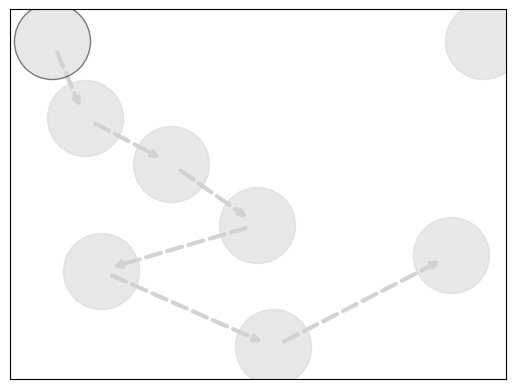

Write the Python code that produced this figure. (Note: this script raises an exception after producing the figure.)
#author py chen

import networkx as nx
import matplotlib.pyplot as plt
import warnings
warnings.filterwarnings("ignore")

# 创建有向边：nx.Graph()创建的为无向边
G=nx.DiGraph()
# 增加节点：可以使用 G.add_node(A)增加一个A节点 也可以使用G.add_nodes_from(['B','C','D','E'])增加节点集合
# 删除节点：G.remove_nodes(node) 也可以使用G.remove_nodes_from(['B','C','D','E'])
# 查询节点：G.nodes()
# 查询节点个数：G.number_of_nodes()
# 指定节点的方向 从edge[0] 指向 edge[1]

plt.rcParams['font.sans-serif']=['SimHei']
plt.rcParams['axes.unicode_minus']=False
# 定义有向边之间的关系
G.add_edge('B', 'C', weight=10)
G.add_edge('C', 'D', weight=8)
G.add_edge('D', 'E', weight=10)
G.add_edge('E', 'F', weight=10)
G.add_edge('F', 'G', weight=10)
G.add_edge('G', 'H', weight=10)
G.add_node('A')

edge_labels=dict([((u,v,),d['weight']) for u,v,d in G.edges(data=True)])
print('edge_labels: ',edge_labels)

print(G.edges())

# 因为networkx可视化节点位置是随机的，所以我们这样可以进行固定设置
fixed_position = {'A':[ 5.8, 9 ], 'B': [ -2.2, 9 ], 'C': [ -1.6, 7.5 ], 'D': [  0, 6.6], 'E': [  1.6, 5.4], 'F': [  -1.3, 4.5], 'G': [  1.9, 3.0], 'H': [ 5.2, 4.8]}

# 可视化布局 除了 spring_layout 外，NetworkX 还有另外三种可视化布局，circular_layout（在一个圆环上均匀分布节点），random_layout（随机分布节点 ），shell_layout（节点都在同心圆上）。
# 要加上這一條才會起效果fixed = fixed_position.keys()
position = nx.spring_layout(G,fixed = fixed_position.keys(),pos=fixed_position)
sizes=3000
alpha=0.5
colors=range(7)
# 定义节点属性 nodelist中定义我们要定义的节点是哪些节点，node_color是nodelist节点中的颜色，node_size节点大小，alpha透明度,edgecolors节点边框颜色,linewidths节点边框的宽度
nx.draw_networkx_nodes(G,position, nodelist=['B'], node_color="lightgrey",node_size=sizes,alpha=alpha,edgecolors='black',linewidths=1)
nx.draw_networkx_nodes(G,position, nodelist=['C'], node_color="lightgrey",node_size=sizes,alpha=alpha)
nx.draw_networkx_nodes(G,position, nodelist=['D'], node_color="lightgrey",node_size=sizes,alpha=alpha)
nx.draw_networkx_nodes(G,position, nodelist=['E'], node_color="lightgrey",node_size=sizes,alpha=alpha)
nx.draw_networkx_nodes(G,position, nodelist=['F'], node_color="lightgrey",node_size=sizes,alpha=alpha)
nx.draw_networkx_nodes(G,position, nodelist=['G'], node_color="lightgrey",node_size=sizes,alpha=alpha)
nx.draw_networkx_nodes(G,position, nodelist=['H'], node_color="lightgrey",node_size=sizes,alpha=alpha)
nx.draw_networkx_nodes(G,position, nodelist=['A'], node_color="lightgrey",node_size=sizes,alpha=alpha)
# 同于设置边的属性：width边的宽度 用于映射边缘强度的Colormap(根据colors的大小显示线的深浅，越大颜色显示的越深)
nx.draw_networkx_edges(G,position,edge_color='lightgrey',width=3,edge_cmap=plt.cm.Blues,style='dashed')
# 用于显示节点的名称 edge_labels为线的权重，会显示出来 font_size字体大小 labels将key替换成value
nx.draw_networkx_labels(G,position,edge_labels=edge_labels,font_size=10)
# 隐藏坐标轴
plt.axis('off')
plt.show()

# nx.draw(G, with_labels=True, edge_color='b', node_size=1000,edge_cmap=plt.cm.Blues)
# plt.show()
